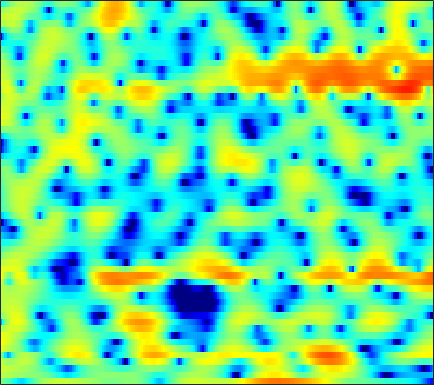

The file beside this chart, header and first rows:
-0.38177, -0.65082, -1.1399, -1.791, -2.3808, -3.3016, -4.3503, -5.1746, -6.1734, -6.7841, -6.732, -6.2202, -5.1516, -3.9164, -3.0056, -1.8908, -0.93817, -0.31971, 0.39295, 0.98761, 1.4734, 1.7727, 2.0982, 2.3489
2.272, 2.207, 2.084, 1.926, 1.79, 1.595, 1.392, 1.243, 1.053, 0.8841, 0.7394, 0.6481, 0.5484, 0.4605, 0.3958, 0.3008, 0.1834, 0.07335, -0.1162, -0.3619, -0.6798, -0.967, -1.423, -1.968
2.856, 2.792, 2.688, 2.568, 2.47, 2.34, 2.204, 2.095, 1.938, 1.761, 1.557, 1.385, 1.121, 0.8141, 0.5486, 0.1453, -0.3137, -0.6935, -1.244, -1.843, -2.484, -2.989, -3.692, -4.438
2.552, 2.001, 1.373, 0.9847, 0.9062, 1.072, 1.438, 1.756, 2.146, 2.437, 2.583, 2.589, 2.447, 2.126, 1.753, 1.069, 0.1549, -0.6952, -2.105, -3.872, -6.021, -7.79, -9.732, -9.901
0.4832, -1.915, -6.142, -9.407, -7.536, -3.864, -1.3, 0.004758, 1.166, 1.843, 2.157, 2.205, 2.075, 1.774, 1.451, 0.9187, 0.2889, -0.2399, -1.052, -1.947, -2.849, -3.409, -3.771, -3.457
4.067, 3.479, 2.762, 2.161, 1.795, 1.382, 0.9885, 0.6497, 0.0752, -0.6945, -1.709, -2.659, -4.181, -5.889, -7.125, -8.212, -8.164, -7.5, -6.281, -5.06, -3.967, -3.22, -2.282, -1.404
5.102, 4.733, 4.211, 3.646, 3.191, 2.529, 1.781, 1.138, 0.138, -1.061, -2.523, -3.827, -5.868, -8.208, -9.98, -11.5, -11.05, -9.863, -8.101, -6.528, -5.215, -4.379, -3.382, -2.496
4.434, 4.22, 3.934, 3.628, 3.371, 2.977, 2.505, 2.084, 1.437, 0.6808, -0.1594, -0.831, -1.75, -2.645, -3.271, -3.985, -4.546, -4.872, -5.198, -5.404, -5.502, -5.51, -5.378, -5.045
1.87, 2.085, 2.522, 2.975, 3.26, 3.504, 3.57, 3.499, 3.25, 2.829, 2.252, 1.726, 0.9134, -0.007775, -0.7476, -1.803, -2.921, -3.803, -5.073, -6.521, -8.213, -9.739, -12.17, -14.27
-8.707, -4.142, -0.5626, 1.658, 2.793, 3.799, 4.36, 4.541, 4.504, 4.159, 3.539, 2.9, 1.813, 0.4906, -0.6578, -2.359, -4.159, -5.468, -7.014, -8.225, -9.168, -9.813, -10.65, -11.03
1.9307e-06, 0.6559, 1.681, 2.639, 3.229, 3.8, 4.107, 4.158, 3.98, 3.517, 2.758, 1.982, 0.6408, -1.124, -2.805, -5.686, -9.772, -14.43, -29.96, -18.66, -12.65, -10.22, -8.061, -6.485
1.977, 2.248, 2.603, 2.909, 3.087, 3.237, 3.254, 3.163, 2.897, 2.455, 1.824, 1.228, 0.26, -0.8961, -1.858, -3.23, -4.575, -5.43, -6.2, -6.428, -6.175, -5.793, -5.182, -4.532
1.968, 2.181, 2.397, 2.552, 2.625, 2.653, 2.598, 2.501, 2.288, 1.985, 1.579, 1.213, 0.6536, 0.0334, -0.4598, -1.126, -1.774, -2.208, -2.702, -3.087, -3.355, -3.494, -3.617, -3.677
2.09, 2.16, 2.213, 2.237, 2.245, 2.243, 2.219, 2.186, 2.103, 1.955, 1.737, 1.526, 1.184, 0.7771, 0.4345, -0.05478, -0.5677, -0.9688, -1.499, -2.026, -2.545, -2.926, -3.421, -3.924
2.498, 2.151, 1.716, 1.42, 1.339, 1.438, 1.703, 1.937, 2.194, 2.331, 2.334, 2.238, 1.99, 1.626, 1.292, 0.8073, 0.2698, -0.1727, -0.7981, -1.486, -2.256, -2.885, -3.783, -4.769
3.276, 1.621, -1.26, -4.179, -4.433, -1.968, 0.6034, 1.982, 3.184, 3.8, 3.925, 3.758, 3.269, 2.586, 2.024, 1.28, 0.6495, 0.2478, -0.2993, -0.9214, -1.732, -2.52, -3.845, -5.447
5.105, 3.803, 1.737, 0.002623, -0.1857, 1.17, 2.849, 3.81, 4.549, 4.666, 4.114, 3.272, 1.508, -1.044, -3.397, -6.119, -6.118, -4.952, -3.727, -3.301, -3.668, -4.422, -6.054, -8.248
4.147, 4.117, 4.007, 3.924, 3.923, 4, 4.068, 4.049, 3.834, 3.281, 2.308, 1.245, -0.6991, -3.323, -5.567, -8.062, -8.081, -7.149, -6.177, -6.023, -6.72, -7.773, -10.09, -13.66
1.959, 2.425, 2.894, 3.232, 3.417, 3.561, 3.604, 3.553, 3.351, 2.967, 2.42, 1.885, 1.055, 0.149, -0.5254, -1.372, -2.068, -2.536, -3.166, -3.943, -4.971, -5.927, -7.489, -9.317
-0.3094, 0.2991, 0.9754, 1.515, 1.837, 2.162, 2.399, 2.511, 2.576, 2.557, 2.438, 2.285, 2.015, 1.675, 1.379, 0.9608, 0.4765, 0.08061, -0.5141, -1.185, -1.962, -2.622, -3.555, -4.566
-2.526, -1.975, -1.352, -0.8237, -0.4702, -0.02572, 0.3831, 0.6665, 1.025, 1.351, 1.617, 1.782, 1.93, 2, 2, 1.933, 1.767, 1.592, 1.279, 0.8847, 0.4076, -0.003674, -0.6028, -1.262
-4.798, -4.562, -4.314, -4.094, -3.898, -3.511, -2.984, -2.474, -1.684, -0.8634, -0.06625, 0.4858, 1.121, 1.63, 1.923, 2.188, 2.346, 2.386, 2.346, 2.202, 1.972, 1.745, 1.365, 0.9188
-7.311, -7.677, -8.32, -9.125, -9.76, -10.28, -9.651, -8.337, -6.138, -4.024, -2.205, -1.081, 0.1399, 1.073, 1.617, 2.152, 2.527, 2.713, 2.86, 2.904, 2.855, 2.762, 2.554, 2.254
-10.42, -10.95, -11.69, -13.05, -15, -20.01, -20.31, -14.17, -8.776, -5.223, -2.727, -1.343, 0.02984, 0.9836, 1.484, 1.965, 2.261, 2.424, 2.599, 2.76, 2.891, 2.956, 2.984, 2.885
-22.84, -16.84, -12.18, -9.72, -8.518, -7.177, -5.801, -4.59, -2.885, -1.307, -0.03267, 0.6749, 1.277, 1.493, 1.404, 1.075, 0.602, 0.3205, 0.2365, 0.6026, 1.276, 1.815, 2.438, 2.839
-7.382, -6.772, -5.276, -3.66, -2.538, -1.213, -0.05619, 0.7076, 1.555, 2.219, 2.595, 2.664, 2.397, 1.633, 0.6587, -1.44, -4.783, -8.697, -13.21, -7.627, -3.299, -1.213, 0.5902, 1.675
-2.689, -2.181, -1.373, -0.4843, 0.1877, 1.018, 1.768, 2.235, 2.712, 2.984, 3.019, 2.867, 2.384, 1.541, 0.6635, -0.87, -2.726, -4.028, -4.892, -4.325, -3.046, -2.124, -1.168, -0.576
-2.616, -1.783, -0.7764, 0.1372, 0.7542, 1.488, 2.089, 2.444, 2.799, 2.977, 2.985, 2.866, 2.55, 2.054, 1.581, 0.8687, 0.1062, -0.433, -1.044, -1.52, -1.878, -2.138, -2.495, -2.903
-3.041, -1.98, -0.7651, 0.2586, 0.9076, 1.642, 2.216, 2.553, 2.882, 3.073, 3.132, 3.083, 2.907, 2.605, 2.286, 1.772, 1.156, 0.6145, -0.1914, -1.12, -2.192, -3.106, -4.478, -5.988
-2.752, -1.722, -0.5433, 0.4207, 1.019, 1.665, 2.168, 2.468, 2.754, 2.954, 3.05, 3.067, 3.003, 2.835, 2.631, 2.24, 1.696, 1.169, 0.2735, -0.8729, -2.361, -3.733, -6.094, -9.309
-1.929, -1.08, -0.1608, 0.5376, 0.9408, 1.333, 1.605, 1.746, 1.899, 2.03, 2.167, 2.275, 2.401, 2.476, 2.49, 2.387, 2.118, 1.805, 1.174, 0.2823, -0.9138, -2.036, -3.84, -6.01
-0.7312, -0.219, 0.255, 0.496, 0.5248, 0.3873, 0.07323, -0.2279, -0.5645, -0.7131, -0.4995, -0.1415, 0.5145, 1.206, 1.662, 2.145, 2.438, 2.509, 2.419, 2.087, 1.527, 0.9441, 0.001039, -1.111
-0.0721, 0.1157, 0.1782, -0.01819, -0.4111, -1.298, -2.744, -4.292, -7.042, -9.577, -8.688, -6.406, -3.521, -1.332, -0.104, 1.18, 2.14, 2.652, 3.155, 3.424, 3.476, 3.355, 2.986, 2.372
-2.224, -2.024, -1.872, -1.957, -2.249, -3.049, -4.412, -5.887, -8.503, -10.92, -10.29, -8.38, -5.878, -3.993, -2.831, -1.554, -0.3494, 0.5077, 1.57, 2.49, 3.192, 3.572, 3.828, 3.806
-7.689, -6.819, -5.748, -4.946, -4.523, -4.284, -4.374, -4.614, -5.067, -5.53, -5.925, -6.174, -6.614, -7.279, -7.822, -7.91, -6.606, -4.877, -2.464, -0.3844, 1.249, 2.192, 3.129, 3.733
-15.48, -12.85, -9.91, -7.665, -6.407, -5.18, -4.442, -4.15, -4.064, -4.278, -4.843, -5.53, -6.994, -9.414, -12.46, -18.62, -14.21, -9.246, -4.938, -2.022, 0.08131, 1.258, 2.466, 3.331
-18.81, -14.44, -10.43, -7.65, -6.132, -4.666, -3.697, -3.228, -2.899, -2.862, -3.05, -3.349, -3.856, -4.393, -4.73, -4.721, -4.111, -3.245, -1.878, -0.5039, 0.6875, 1.454, 2.255, 2.848
-7.375, -6.454, -5.114, -3.859, -3.069, -2.263, -1.721, -1.458, -1.274, -1.235, -1.277, -1.316, -1.346, -1.299, -1.159, -0.8632, -0.4173, -0.0144, 0.5801, 1.153, 1.634, 1.904, 2.106, 2.132
-0.1628, -0.03514, 0.1816, 0.3756, 0.4592, 0.4698, 0.3387, 0.1324, -0.2371, -0.6451, -1.006, -1.148, -1.13, -0.8477, -0.4824, 0.08674, 0.7142, 1.143, 1.632, 1.971, 2.128, 2.074, 1.778, 1.146
3.545, 3.423, 3.209, 2.888, 2.55, 1.94, 1.095, 0.2665, -1.14, -2.875, -4.718, -5.777, -5.858, -4.483, -3.168, -1.523, -0.2017, 0.5542, 1.285, 1.705, 1.835, 1.728, 1.31, 0.496
4.324, 4.164, 3.861, 3.408, 2.948, 2.107, 0.9462, -0.1982, -2.208, -5.134, -9.683, -14.98, -15.26, -8.897, -5.935, -3.357, -1.669, -0.795, -0.01729, 0.43, 0.5781, 0.5608, 0.3343, -0.06922
3.565, 3.552, 3.433, 3.174, 2.865, 2.271, 1.47, 0.7167, -0.4484, -1.704, -2.89, -3.52, -3.781, -3.41, -2.892, -2.185, -1.63, -1.326, -1.138, -1.121, -1.216, -1.332, -1.498, -1.62
2.228, 2.615, 2.969, 3.104, 3.05, 2.814, 2.396, 2.02, 1.44, 0.8892, 0.4211, 0.1331, -0.1297, -0.2713, -0.3975, -0.582, -0.9377, -1.341, -2.056, -2.958, -3.834, -4.401, -4.765, -4.735
0.6723, 1.932, 3.013, 3.525, 3.612, 3.42, 2.97, 2.557, 2.027, 1.613, 1.425, 1.417, 1.465, 1.456, 1.335, 0.923, 0.1417, -0.7888, -2.595, -5.268, -9.146, -12.49, -13.25, -10.36
1.965, 3.113, 3.99, 4.218, 4.005, 3.184, 1.827, 0.4342, -1.52, -2.635, -1.967, -0.7739, 0.7441, 1.779, 2.24, 2.336, 1.884, 1.167, -0.3767, -2.626, -5.573, -7.705, -8.579, -7.556
3.507, 3.678, 3.66, 3.265, 2.658, 1.337, -0.7768, -3.094, -7.813, -13.13, -8.234, -4.597, -1.524, 0.3886, 1.259, 1.911, 2.042, 1.844, 1.298, 0.4859, -0.444, -1.085, -1.838, -2.417
2.944, 2.814, 2.49, 1.958, 1.409, 0.5228, -0.5441, -1.351, -2.255, -2.651, -2.357, -1.798, -0.8211, 0.09811, 0.6661, 1.219, 1.508, 1.558, 1.417, 1.082, 0.5917, 0.1477, -0.5292, -1.27
2.373, 2.192, 1.814, 1.296, 0.8325, 0.1643, -0.4663, -0.876, -1.249, -1.319, -1.092, -0.7615, -0.1679, 0.47, 0.9458, 1.461, 1.834, 1.999, 2.029, 1.853, 1.468, 1.024, 0.2485, -0.7815
1.876, 1.638, 1.143, 0.4491, -0.1904, -1.194, -2.232, -2.919, -3.509, -3.449, -2.766, -1.998, -0.8488, 0.2758, 1.03, 1.855, 2.487, 2.812, 3.037, 3.025, 2.766, 2.394, 1.646, 0.5536
0.4901, 0.1883, -0.4348, -1.37, -2.324, -4.079, -6.634, -9.346, -14.07, -13.98, -8.922, -5.997, -3.145, -1.065, 0.1265, 1.393, 2.31, 2.814, 3.271, 3.49, 3.467, 3.302, 2.867, 2.205
-2.113, -2.33, -2.737, -3.35, -4.012, -5.218, -6.88, -8.413, -10.16, -9.946, -7.824, -5.974, -3.809, -2.046, -0.9307, 0.2866, 1.253, 1.834, 2.44, 2.85, 3.075, 3.126, 3.045, 2.809
-5.94, -5.698, -5.141, -4.642, -4.428, -4.351, -4.481, -4.614, -4.708, -4.593, -4.184, -3.719, -2.995, -2.169, -1.523, -0.6652, 0.1895, 0.785, 1.491, 2.063, 2.495, 2.712, 2.879, 2.9
-16.04, -10.86, -6.864, -4.567, -3.474, -2.608, -2.195, -2.086, -2.161, -2.422, -2.789, -3.086, -3.352, -3.327, -3.045, -2.246, -1.191, -0.349, 0.672, 1.534, 2.194, 2.564, 2.893, 3.056
-4.676, -3.772, -2.19, -0.8498, -0.1124, 0.5102, 0.7258, 0.6124, 0.1006, -0.8525, -2.389, -4.024, -6.986, -10.27, -10.28, -6.911, -3.729, -1.941, -0.2055, 1.003, 1.829, 2.269, 2.645, 2.839
1.816, 1.927, 2.209, 2.529, 2.716, 2.84, 2.733, 2.454, 1.786, 0.695, -0.9161, -2.539, -5.3, -7.94, -8.185, -6.002, -3.682, -2.424, -1.244, -0.573, -0.208, -0.05647, 0.1216, 0.2832
2.758, 2.811, 2.923, 3.069, 3.166, 3.211, 3.13, 2.973, 2.596, 2.009, 1.254, 0.6024, -0.2631, -0.9828, -1.326, -1.576, -1.778, -2.006, -2.577, -3.564, -4.928, -5.943, -6.477, -5.687
1.075, 1.182, 1.466, 1.836, 2.13, 2.474, 2.724, 2.83, 2.838, 2.712, 2.454, 2.196, 1.779, 1.308, 0.9211, 0.2909, -0.4961, -1.256, -2.735, -4.957, -8.594, -13.27, -20.69, -11.57
-4.026, -3.701, -2.708, -1.498, -0.6341, 0.3826, 1.171, 1.6, 1.993, 2.208, 2.258, 2.215, 2.055, 1.799, 1.528, 1.083, 0.5265, -0.008712, -0.8525, -1.838, -2.858, -3.461, -3.718, -3.209
